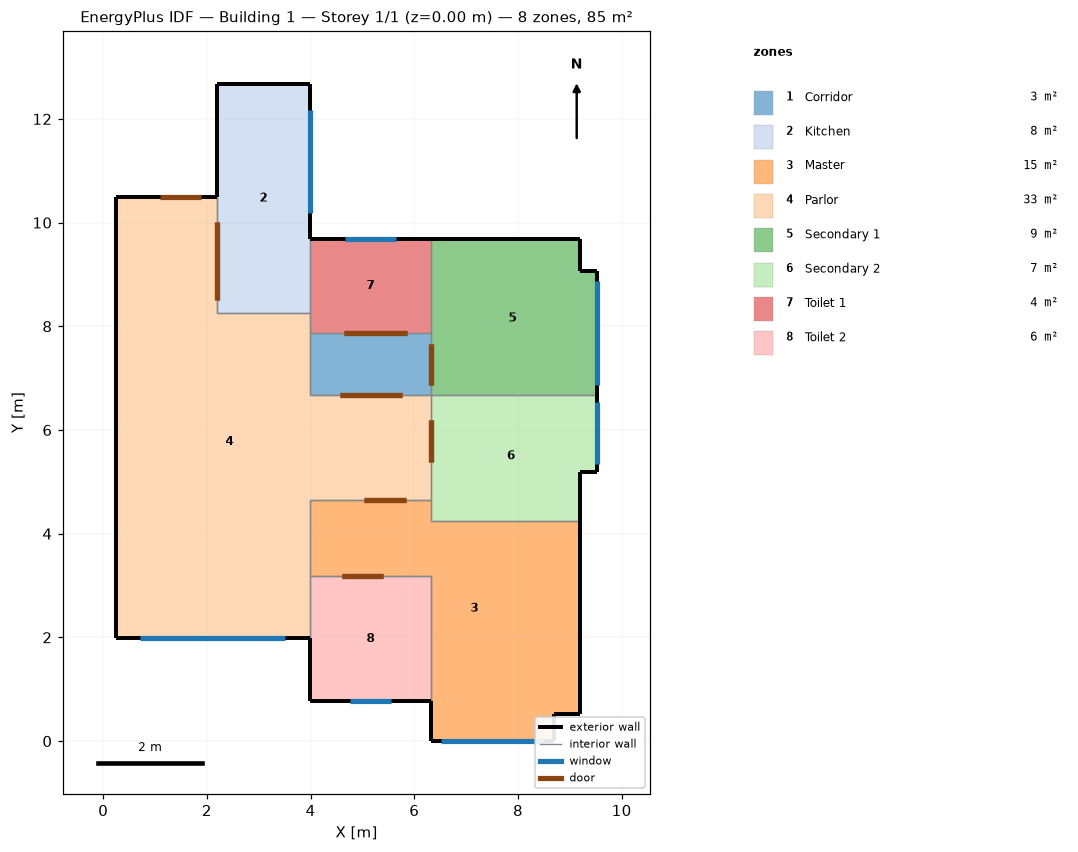
=== STOREY PLAN SPEC (per zone: floor XY polygon, exterior-wall plan segments, windows/doors) ===
zone 1: Corridor  (2.8 m²)
  floor: (6.32, 7.88) (6.32, 6.68) (3.99, 6.68) (3.99, 7.88)
  interior walls: 4
zone 2: Kitchen  (7.9 m²)
  floor: (3.99, 12.68) (3.99, 8.26) (2.19, 8.26) (2.19, 12.68)
  exterior wall: (2.19, 12.68) – (2.19, 10.49)  [2.2 m]
  exterior wall: (3.99, 12.68) – (2.19, 12.68)  [1.8 m]
  exterior wall: (3.99, 9.68) – (3.99, 12.68)  [3.0 m]
    window: (3.99, 10.18) – (3.99, 12.18)  [2.4 m²]
  interior walls: 3
zone 3: Master  (15.4 m²)
  floor: (6.32, 4.66) (6.32, 4.25) (9.20, 4.25) (9.20, 0.53) (8.70, 0.53) (8.70, 0.00) (6.32, 0.00) (6.32, 3.18) (3.99, 3.18) (3.99, 4.66)
  exterior wall: (6.32, 0.77) – (6.32, 0.00)  [0.8 m]
  exterior wall: (9.20, 0.53) – (9.20, 4.25)  [3.7 m]
  exterior wall: (8.70, 0.53) – (9.20, 0.53)  [0.5 m]
  exterior wall: (8.70, 0.00) – (8.70, 0.53)  [0.5 m]
  exterior wall: (6.32, 0.00) – (8.70, 0.00)  [2.4 m]
    window: (6.51, 0.00) – (8.51, 0.00)  [2.4 m²]
  interior walls: 6
zone 4: Parlor  (32.6 m²)
  floor: (2.19, 10.49) (2.19, 8.26) (3.99, 8.26) (3.99, 6.68) (6.32, 6.68) (6.32, 4.66) (3.99, 4.66) (3.99, 1.99) (0.24, 1.99) (0.24, 10.49)
  exterior wall: (0.24, 1.99) – (3.99, 1.99)  [3.8 m]
    window: (0.72, 1.99) – (3.52, 1.99)  [4.2 m²]
  exterior wall: (0.24, 10.49) – (0.24, 1.99)  [8.5 m]
  exterior wall: (2.19, 10.49) – (0.24, 10.49)  [2.0 m]
    door: (1.89, 10.49) – (1.09, 10.49)  [1.8 m²]
  interior walls: 9
zone 5: Secondary 1  (9.4 m²)
  floor: (9.20, 9.68) (9.20, 9.06) (9.53, 9.06) (9.53, 6.68) (6.32, 6.68) (6.32, 9.68)
  exterior wall: (9.20, 9.68) – (6.32, 9.68)  [2.9 m]
  exterior wall: (9.20, 9.06) – (9.20, 9.68)  [0.6 m]
  exterior wall: (9.53, 9.06) – (9.20, 9.06)  [0.3 m]
  exterior wall: (9.53, 6.68) – (9.53, 9.06)  [2.4 m]
    window: (9.53, 6.87) – (9.53, 8.87)  [2.4 m²]
  interior walls: 3
zone 6: Secondary 2  (7.5 m²)
  floor: (9.53, 6.68) (9.53, 5.19) (9.20, 5.19) (9.20, 4.25) (6.32, 4.25) (6.32, 6.68)
  exterior wall: (9.53, 5.19) – (9.53, 6.68)  [1.5 m]
    window: (9.53, 5.34) – (9.53, 6.54)  [1.4 m²]
  exterior wall: (9.20, 5.19) – (9.53, 5.19)  [0.3 m]
  exterior wall: (9.20, 4.25) – (9.20, 5.19)  [0.9 m]
  interior walls: 4
zone 7: Toilet 1  (4.2 m²)
  floor: (6.32, 9.68) (6.32, 7.88) (3.99, 7.88) (3.99, 9.68)
  exterior wall: (6.32, 9.68) – (3.99, 9.68)  [2.3 m]
    window: (5.66, 9.68) – (4.66, 9.68)  [0.5 m²]
  interior walls: 4
zone 8: Toilet 2  (5.6 m²)
  floor: (6.32, 3.18) (6.32, 0.77) (3.99, 0.77) (3.99, 3.18)
  exterior wall: (3.99, 0.77) – (6.32, 0.77)  [2.3 m]
    window: (4.76, 0.77) – (5.56, 0.77)  [0.4 m²]
  exterior wall: (3.99, 1.99) – (3.99, 0.77)  [1.2 m]
  interior walls: 3

=== DERIVED (storey summary) ===
Building: Building 1
Storey: 1 of 1  (floor level z = 0.00 m)
Storey gross floor area: 85.5 m²
Zones on this storey: 8
  - Corridor: floor 2.8 m²
  - Kitchen: floor 7.9 m²; exterior wall 7.0 m (19.5 m²); 1 window(s) 2.4 m²; WWR 12.3%
  - Master: floor 15.4 m²; exterior wall 7.9 m (22.1 m²); 1 window(s) 2.4 m²; WWR 10.9%
  - Parlor: floor 32.6 m²; exterior wall 14.2 m (39.8 m²); 1 window(s) 4.2 m²; WWR 10.6%; 1 door(s)
  - Secondary 1: floor 9.4 m²; exterior wall 6.2 m (17.4 m²); 1 window(s) 2.4 m²; WWR 13.8%
  - Secondary 2: floor 7.5 m²; exterior wall 2.8 m (7.7 m²); 1 window(s) 1.4 m²; WWR 18.6%
  - Toilet 1: floor 4.2 m²; exterior wall 2.3 m (6.5 m²); 1 window(s) 0.5 m²; WWR 7.7%
  - Toilet 2: floor 5.6 m²; exterior wall 3.6 m (10.0 m²); 1 window(s) 0.4 m²; WWR 4.0%
Zone adjacency (shared interzone walls):
  - Corridor ↔ Parlor
  - Corridor ↔ Secondary 1
  - Corridor ↔ Toilet 1
  - Kitchen ↔ Parlor
  - Kitchen ↔ Toilet 1
  - Master ↔ Parlor
  - Master ↔ Secondary 2
  - Master ↔ Toilet 2
  - Parlor ↔ Secondary 2
  - Parlor ↔ Toilet 1
  - Parlor ↔ Toilet 2
  - Secondary 1 ↔ Secondary 2
  - Secondary 1 ↔ Toilet 1